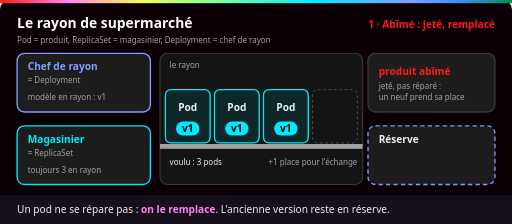
t = 0.00 s
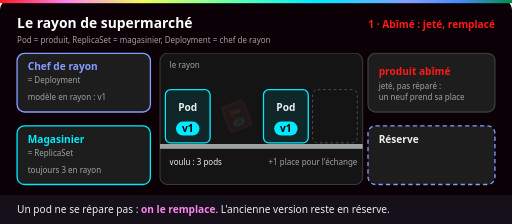
t = 1.50 s
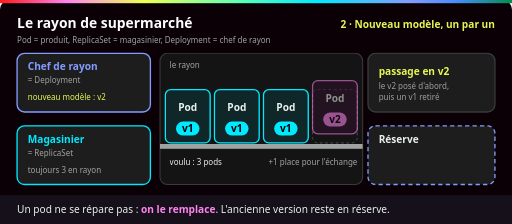
t = 3.00 s
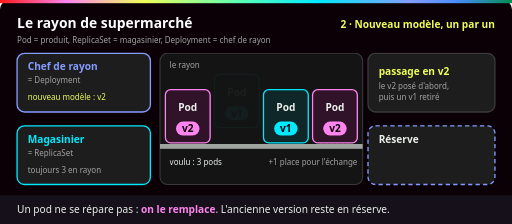
t = 4.50 s
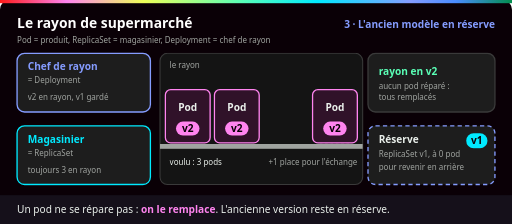
t = 6.00 s
t = 7.50 s: frame unchanged from t = 6.00 s, image omitted

The animated SVG that drew these frames (rendered in a browser with its animation timeline set to each time). Animation: 11 CSS @keyframes rules; one cycle of 9.00 s, repeats indefinitely.

<svg xmlns="http://www.w3.org/2000/svg" viewBox="0 0 960 420" role="img" aria-labelledby="t d">
  <title id="t">Le rayon de supermarché : Pod, ReplicaSet et Deployment</title>
  <desc id="d">Un rayon contient trois produits, des pods en version v1. Un produit s'abîme : le magasinier, le ReplicaSet, le jette et en pose un neuf, sans le réparer. Puis le chef de rayon, le Deployment, introduit le modèle v2 : à chaque pas, un produit v2 est posé dans la place libre avant qu'un v1 soit retiré, le rayon ne manque jamais de produits. A la fin les trois produits sont en v2 et l'ancien modèle v1 est gardé en réserve, pour un retour arrière.</desc>
  <defs>
    <linearGradient id="ynov" x1="0" x2="1">
      <stop offset="0" stop-color="#ff1a1a"/><stop offset=".13" stop-color="#ff84ef"/>
      <stop offset=".28" stop-color="#eeff57"/><stop offset=".47" stop-color="#5affb6"/>
      <stop offset=".62" stop-color="#00eaff"/><stop offset=".8" stop-color="#859cff"/>
      <stop offset=".89" stop-color="#4a8cff"/><stop offset="1" stop-color="#018e4d"/>
    </linearGradient>
    <g id="v1"><rect width="84" height="100" rx="10" fill="#10272a" stroke="#00eaff" stroke-width="2.5"/><text class="label" x="42" y="40" text-anchor="middle" fill="#eaf0eb">Pod</text><rect x="20" y="60" width="44" height="26" rx="13" fill="#00eaff"/><text class="label" x="42" y="80" text-anchor="middle" fill="#0a0006">v1</text></g>
    <g id="v2"><rect width="84" height="100" rx="10" fill="#301229" stroke="#ff84ef" stroke-width="2.5"/><text class="label" x="42" y="40" text-anchor="middle" fill="#eaf0eb">Pod</text><rect x="20" y="60" width="44" height="26" rx="13" fill="#ff84ef"/><text class="label" x="42" y="80" text-anchor="middle" fill="#0a0006">v2</text></g>
    <style>
      text { font-family: Bahnschrift, "Barlow Semi Condensed", "Segoe UI", Arial, sans-serif; }
      .titre { font-size: 26px; font-weight: 700; fill: #fff; }
      .label { font-size: 19px; font-weight: 700; }
      .petit { font-size: 15px; fill: #a0a4a0; }
      .legende { font-size: 19px; fill: #eaf0eb; }
      .boite { fill: #1d1d1d; stroke-width: 2.5; }
      .bl { fill: #eaf0eb; } .ja { fill: #eeff57; } .me { fill: #5affb6; } .rg { fill: #ff1a1a; }
      /* 9 s : produit abîmé remplacé (0-3 s), passage à v2 un par un (3-6 s), v1 en réserve (6-9 s). Base = état final. */
      .e1, .e2, .oA, .oB, .rB, .oC { opacity: 0; }
      .e1 { animation: e1 9s infinite; } .e2 { animation: e2 9s infinite; } .e3 { animation: e3 9s infinite; }
      @keyframes e1 { 0%, 30% { opacity: 1; } 33%, 98% { opacity: 0; } 100% { opacity: 1; } }
      @keyframes e2 { 0%, 31% { opacity: 0; } 34%, 61% { opacity: 1; } 64%, 100% { opacity: 0; } }
      @keyframes e3 { 0%, 62% { opacity: 0; } 65%, 97% { opacity: 1; } 100% { opacity: 0; } }
      /* Rolling update par défaut (3 réplicas : maxSurge 1, maxUnavailable 0) : le v2 est posé dans la place libre AVANT de retirer un v1. */
      .oA { animation: oA 9s infinite; } @keyframes oA { 0%, 37% { opacity: 1; transform: translateY(0); } 41%, 98% { opacity: 0; transform: translateY(-30px); } 100% { opacity: 1; transform: translateY(0); } }
      .nA { animation: nA 9s infinite; } @keyframes nA { 0%, 42% { opacity: 0; transform: translateY(-40px); } 46%, 97% { opacity: 1; transform: translateY(0); } 100% { opacity: 0; } }
      .oB { transform-box: fill-box; transform-origin: center; animation: oB 9s infinite; } @keyframes oB { 0%, 14% { opacity: 1; transform: scale(1) rotate(0); } 19%, 98% { opacity: 0; transform: scale(.4) rotate(-25deg); } 100% { opacity: 1; transform: scale(1) rotate(0); } }
      .abime { animation: abime 9s infinite; } @keyframes abime { 0%, 4% { opacity: 0; } 6%, 97% { opacity: 1; } 99%, 100% { opacity: 0; } }
      .rB { animation: rB 9s infinite; } @keyframes rB { 0%, 19% { opacity: 0; transform: translateY(-40px); } 23%, 47% { opacity: 1; transform: translateY(0); } 51%, 100% { opacity: 0; transform: translateY(-30px); } }
      .nB { animation: nB 9s infinite; } @keyframes nB { 0%, 52% { opacity: 0; transform: translateY(-40px); } 56%, 97% { opacity: 1; transform: translateY(0); } 100% { opacity: 0; } }
      .oC { animation: oC 9s infinite; } @keyframes oC { 0%, 57% { opacity: 1; transform: translateY(0); } 61%, 98% { opacity: 0; transform: translateY(-30px); } 100% { opacity: 1; transform: translateY(0); } }
      .nC { animation: nC 9s infinite; } @keyframes nC { 0%, 32% { opacity: 0; transform: translateY(-40px); } 36%, 97% { opacity: 1; transform: translateY(0); } 100% { opacity: 0; } }
      @media (prefers-reduced-motion: reduce) { * { animation: none !important; } }
    </style>
  </defs>

  <rect width="960" height="420" rx="18" fill="#0a0006"/>
  <rect width="960" height="6" fill="url(#ynov)"/>
  <text class="titre" x="32" y="52">Le rayon de supermarché</text>
  <text class="petit" x="32" y="80">Pod = produit, ReplicaSet = magasinier, Deployment = chef de rayon</text>
  <text class="label e1" x="928" y="52" text-anchor="end" fill="#ff1a1a">1 · Abîmé : jeté, remplacé</text>
  <text class="label e2" x="928" y="52" text-anchor="end" fill="#eeff57">2 · Nouveau modèle, un par un</text>
  <text class="label e3" x="928" y="52" text-anchor="end" fill="#859cff">3 · L'ancien modèle en réserve</text>

  <!-- Rôles -->
  <rect class="boite" x="32" y="100" width="250" height="110" rx="14" stroke="#859cff"/>
  <text class="label" x="52" y="132" fill="#859cff">Chef de rayon</text>
  <text class="petit" x="52" y="156">= Deployment</text>
  <text class="petit e1" x="52" y="188">modèle en rayon : v1</text>
  <text class="petit ja e2" x="52" y="188">nouveau modèle : v2</text>
  <text class="petit e3" x="52" y="188">v2 en rayon, v1 gardé</text>
  <rect class="boite" x="32" y="236" width="250" height="110" rx="14" stroke="#00eaff"/>
  <text class="label" x="52" y="268" fill="#00eaff">Magasinier</text>
  <text class="petit" x="52" y="292">= ReplicaSet</text>
  <text class="petit" x="52" y="324">toujours 3 en rayon</text>

  <!-- Rayon -->
  <rect x="300" y="100" width="380" height="246" rx="14" fill="#141414" stroke="#3a3a3a" stroke-width="2"/>
  <text class="petit" x="318" y="128">le rayon</text>
  <rect x="300" y="270" width="380" height="9" fill="#a0a4a0"/>
  <rect x="586" y="168" width="84" height="100" rx="10" fill="none" stroke="#5a5a5a" stroke-width="1.5" stroke-dasharray="5 5"/>
  <use class="oA" href="#v1" x="310" y="168"/>
  <use class="nA" href="#v2" x="310" y="168"/>
  <g class="oB"><use href="#v1" x="402" y="168"/><g class="abime"><rect x="402" y="168" width="84" height="100" rx="10" fill="#ff1a1a" fill-opacity=".3" stroke="#ff1a1a" stroke-width="3"/><path d="M416 180 l18 22 l-10 8 l22 24" stroke="#ff1a1a" stroke-width="4" fill="none"/></g></g>
  <use class="rB" href="#v1" x="402" y="168"/>
  <use class="nB" href="#v2" x="402" y="168"/>
  <use class="oC" href="#v1" x="494" y="168"/>
  <use class="nC" href="#v2" x="586" y="168"/>
  <text class="petit bl" x="318" y="310">voulu : 3 pods</text>
  <text class="petit" x="670" y="310" text-anchor="end">+1 place pour l'échange</text>

  <!-- Ce qui se passe -->
  <rect class="boite" x="690" y="100" width="238" height="110" rx="14" stroke="#3a3a3a"/>
  <text class="label rg e1" x="710" y="140">produit abîmé</text>
  <text class="petit e1" x="710" y="166">jeté, pas réparé :</text>
  <text class="petit e1" x="710" y="188">un neuf prend sa place</text>
  <text class="label ja e2" x="710" y="140">passage en v2</text>
  <text class="petit e2" x="710" y="166">le v2 posé d'abord,</text>
  <text class="petit e2" x="710" y="188">puis un v1 retiré</text>
  <text class="label me e3" x="710" y="140">rayon en v2</text>
  <text class="petit e3" x="710" y="166">aucun pod réparé :</text>
  <text class="petit e3" x="710" y="188">tous remplacés</text>

  <!-- Réserve -->
  <rect class="boite" x="690" y="236" width="238" height="110" rx="14" stroke="#859cff" stroke-dasharray="8 6"/>
  <text class="label bl" x="710" y="268">Réserve</text>
  <text class="petit e3" x="710" y="294">ReplicaSet v1, à 0 pod</text>
  <text class="petit e3" x="710" y="318">pour revenir en arrière</text>
  <g class="e3"><rect x="874" y="250" width="40" height="28" rx="14" fill="#00eaff"/><text class="label" x="894" y="270" text-anchor="middle" fill="#0a0006">v1</text></g>

  <!-- Légende -->
  <rect x="0" y="366" width="960" height="54" fill="#15101a"/>
  <text class="legende" x="32" y="400">Un pod ne se répare pas : <tspan fill="#ff84ef" font-weight="700">on le remplace</tspan>. L'ancienne version reste en réserve.</text>
</svg>
